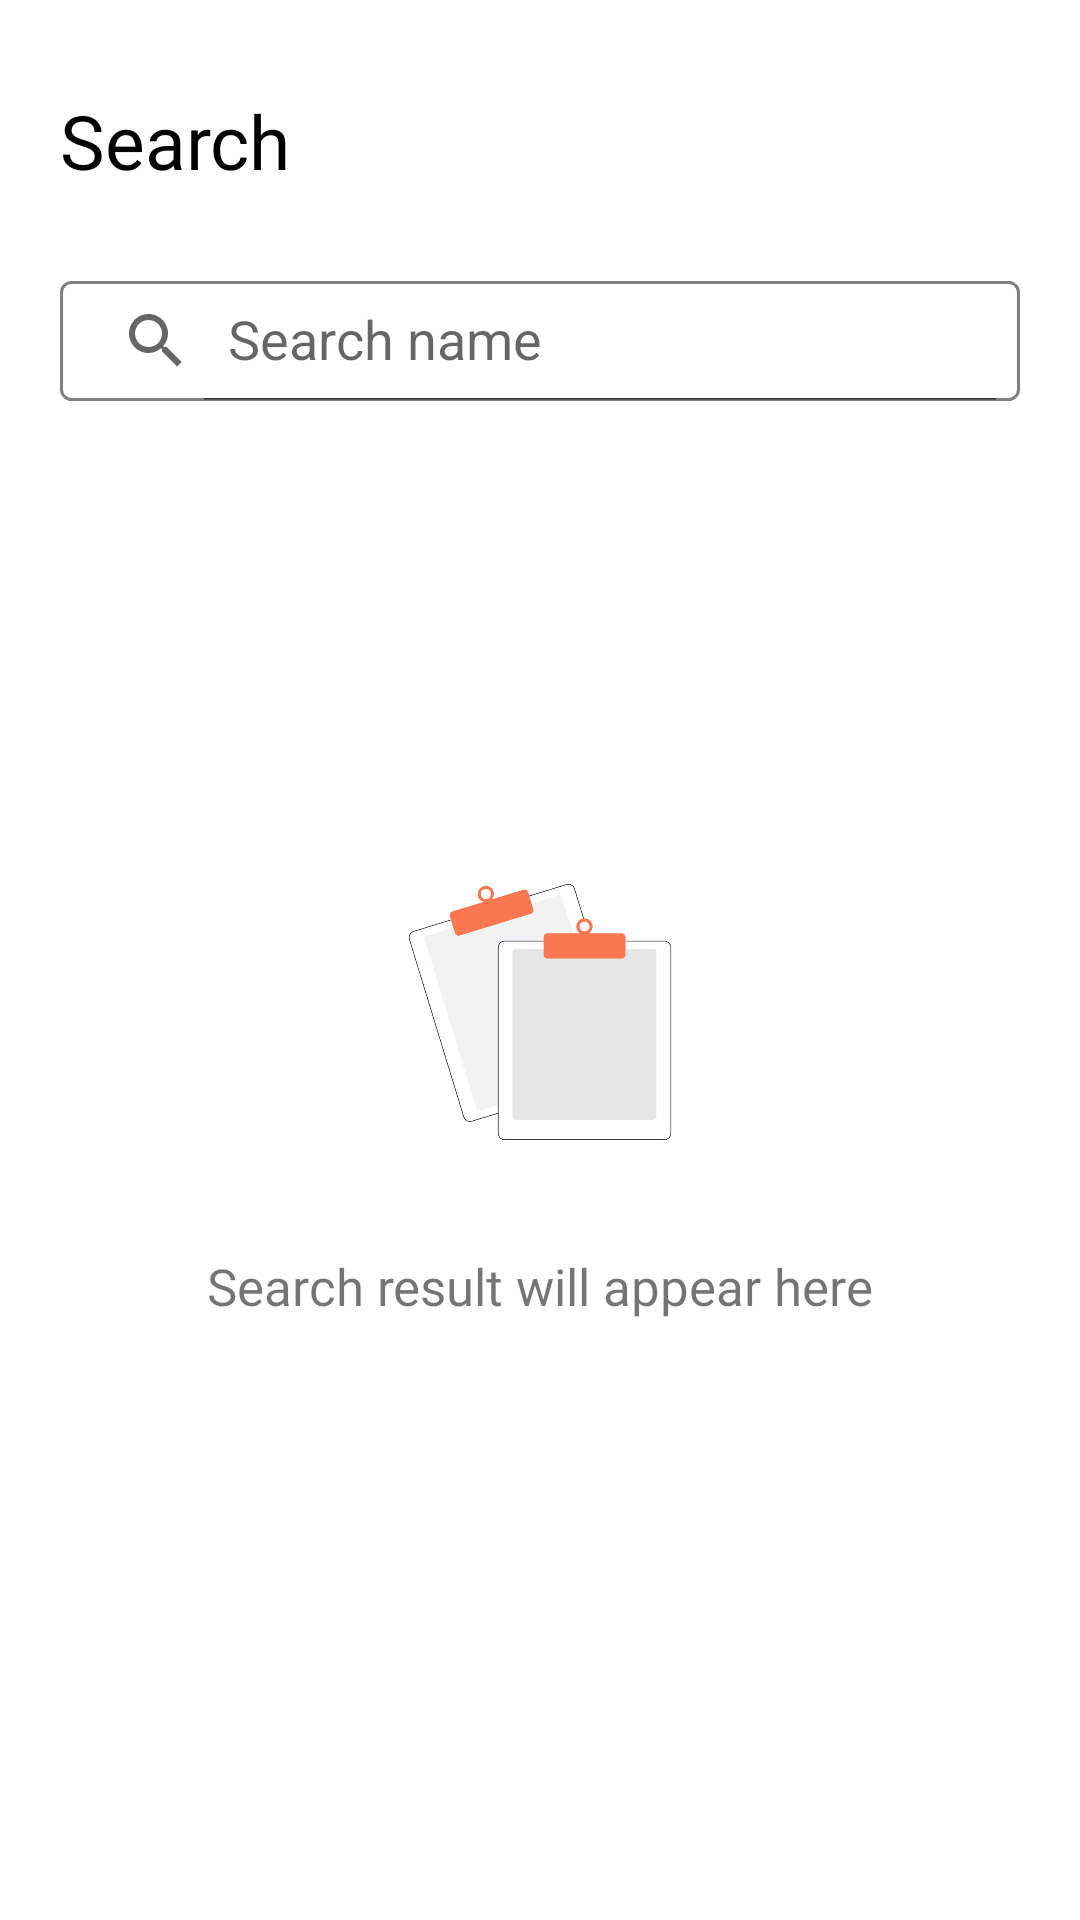

Layout XML and referenced resources for this Android screen:
<!-- AndroidManifest.xml: application theme Theme.MyDrinks -->
<!-- res/layout/fragment_search.xml -->
<?xml version="1.0" encoding="utf-8"?>
<androidx.constraintlayout.widget.ConstraintLayout xmlns:android="http://schemas.android.com/apk/res/android"
    xmlns:app="http://schemas.android.com/apk/res-auto"
    xmlns:tools="http://schemas.android.com/tools"
    android:layout_width="match_parent"
    android:layout_height="match_parent"
    tools:context=".ui.search.SearchFragment">

    <LinearLayout
        android:layout_width="match_parent"
        android:layout_height="match_parent"
        app:layout_constraintTop_toTopOf="parent"
        app:layout_constraintBottom_toBottomOf="parent"
        app:layout_constraintLeft_toLeftOf="parent"
        app:layout_constraintRight_toRightOf="parent"
        android:padding="20dp"
        android:orientation="vertical"
        android:layout_marginBottom="?actionBarSize">

        <TextView
            android:layout_width="wrap_content"
            android:layout_height="wrap_content"
            android:text="Search"
            android:fontFamily="@font/livvic_bold"
            android:textSize="25sp"
            android:textColor="@color/black"
            android:layout_marginVertical="10dp"/>
        
        <androidx.appcompat.widget.SearchView
            android:layout_width="match_parent"
            android:id="@+id/search_box"
            android:layout_height="40dp"
            android:background="@drawable/search_input_bg"
            android:layout_marginVertical="20dp"
            android:textCursorDrawable="@null"
            app:iconifiedByDefault="false"
            android:inputType="text"
            app:queryHint="Search name" />


        <ScrollView
            android:id="@+id/search_scrollview"
            android:visibility="gone"
            android:layout_width="match_parent"
            android:layout_height="wrap_content"
            android:layout_marginTop="20dp"
            android:scrollbars="none"
            android:scrollbarSize="0dp">


            <androidx.recyclerview.widget.RecyclerView
                android:layout_width="match_parent"
                android:layout_height="wrap_content"
                android:id="@+id/search_recipes"
                app:spanCount="1"
                tools:listitem="@layout/recipes_list_item"
                app:layoutManager="androidx.recyclerview.widget.GridLayoutManager"/>

        </ScrollView>

        <LinearLayout
            android:id="@+id/search_no_data"
            android:layout_width="match_parent"
            android:layout_height="match_parent"
            android:orientation="vertical"
            android:gravity="center_horizontal|center_vertical">

            <ImageView
                android:layout_width="120dp"
                android:layout_height="120dp"
                android:layout_marginBottom="20dp"
                android:src="@drawable/no_data"
                android:scaleType="fitCenter"/>

            <TextView
                android:layout_width="wrap_content"
                android:layout_height="wrap_content"
                android:text="Search result will appear here"
                android:fontFamily="@font/livvic"
                android:textSize="17dp"
                android:layout_gravity="center_vertical|center_horizontal"/>

        </LinearLayout>
        
    </LinearLayout>
    
</androidx.constraintlayout.widget.ConstraintLayout>
<!-- res/layout/recipes_list_item.xml (included above) -->
<?xml version="1.0" encoding="utf-8"?>
<layout xmlns:android="http://schemas.android.com/apk/res/android"
    xmlns:app="http://schemas.android.com/apk/res-auto">

    <LinearLayout
        android:id="@+id/box_cat"
        android:layout_width="match_parent"
        android:layout_height="wrap_content"
        android:orientation="horizontal"
        android:layout_marginStart="10dp"
        android:layout_marginEnd="10dp"
        android:gravity="center"
        android:layout_marginBottom="20dp">

        <androidx.cardview.widget.CardView
            android:layout_width="100dp"
            android:layout_height="match_parent"
            app:cardCornerRadius="0dp"
            app:cardElevation="0dp"
            android:layout_marginEnd="10dp">

            <ImageView
                android:id="@+id/recipe_img"
                android:layout_width="match_parent"
                android:layout_height="match_parent"
                android:scaleType="centerCrop"
                android:src="@drawable/cocktail_bg"/>

        </androidx.cardview.widget.CardView>

        <LinearLayout
            android:layout_width="match_parent"
            android:layout_height="wrap_content"
            android:orientation="vertical"
            android:layout_marginVertical="15dp">

            <TextView
                android:id="@+id/recipe_name"
                android:layout_width="wrap_content"
                android:layout_height="wrap_content"
                android:text=""
                android:layout_marginBottom="10dp"
                android:textColor="@color/black"
                android:fontFamily="@font/livvic" />

            <LinearLayout
                android:layout_width="match_parent"
                android:layout_height="wrap_content"
                android:orientation="horizontal">

                <LinearLayout
                    android:layout_width="wrap_content"
                    android:layout_height="wrap_content"
                    android:orientation="horizontal"
                    android:layout_marginEnd="10dp" >

                    <ImageView
                        android:layout_width="20dp"
                        android:layout_height="20dp"
                        android:src="@drawable/ic_baseline_access_time_24"
                        android:layout_marginEnd="5dp" />

                    <TextView
                        android:id="@+id/recipe_time"
                        android:layout_width="wrap_content"
                        android:layout_height="wrap_content"
                        android:text=""
                        android:fontFamily="@font/livvic"
                        android:textColor="@color/black" />

                </LinearLayout>

                <LinearLayout
                    android:layout_width="wrap_content"
                    android:layout_height="wrap_content"
                    android:orientation="horizontal"
                    android:layout_marginEnd="10dp" >

                    <ImageView
                        android:layout_width="20dp"
                        android:layout_height="20dp"
                        android:src="@drawable/ic_baseline_leaderboard_24"
                        android:layout_marginEnd="5dp" />

                    <TextView
                        android:id="@+id/recipe_level"
                        android:layout_width="wrap_content"
                        android:layout_height="wrap_content"
                        android:text=""
                        android:fontFamily="@font/livvic"
                        android:textColor="@color/black" />

                </LinearLayout>


            </LinearLayout>


        </LinearLayout>

    </LinearLayout>



</layout>
<!-- resources referenced by this layout -->
<resources>
  <color name="black">#FF000000</color>
  <!-- drawable cocktail_bg: png bitmap (drawable, 29000 bytes) -->
  <!-- drawable no_data: png bitmap (drawable, 25598 bytes) -->
  <!-- drawable search_input_bg (drawable) -->
  <?xml version="1.0" encoding="utf-8"?>
  <shape xmlns:android="http://schemas.android.com/apk/res/android">
  
      <corners android:radius="10px" />
  
      <stroke android:color="@color/gray" android:width="1dp" />
  
  </shape>
  <style name="Theme.MyDrinks" parent="Theme.MaterialComponents.DayNight.NoActionBar">
          <item name="android:forceDarkAllowed" tools:targetApi="q">false</item>
          
          <item name="colorPrimary">@color/primary_color</item>
          <item name="colorPrimaryVariant">@color/primary_color</item>
          <item name="colorOnPrimary">@color/white</item>
          
          <item name="android:statusBarColor" tools:targetApi="l">?attr/colorPrimaryVariant</item>
          
      </style>
  <color name="gray">#808080</color>
  <color name="primary_color">#fb774f</color>
  <color name="white">#FFFFFF</color>
</resources>
